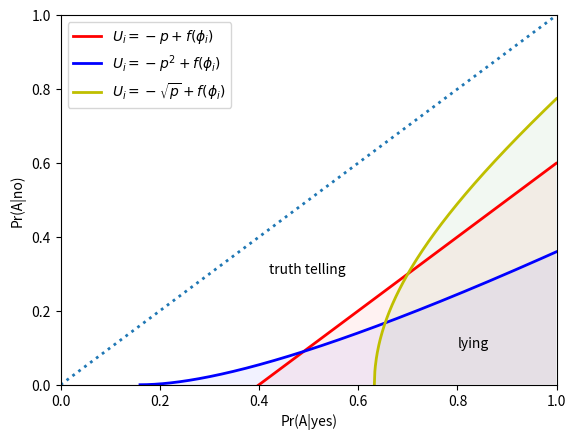
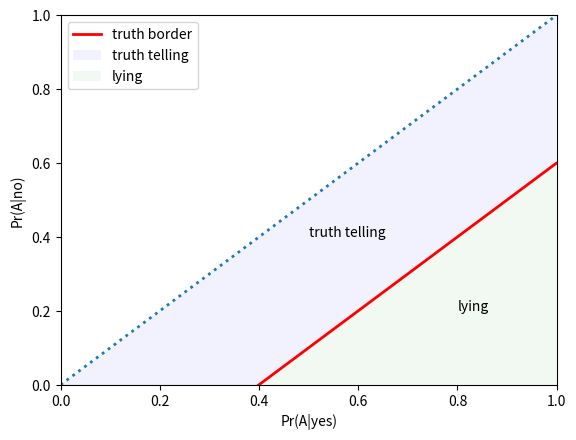
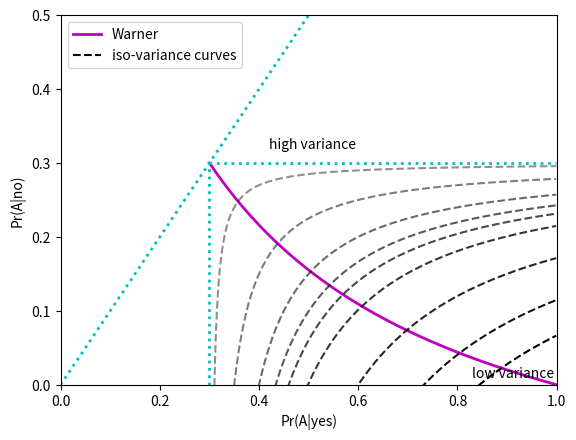
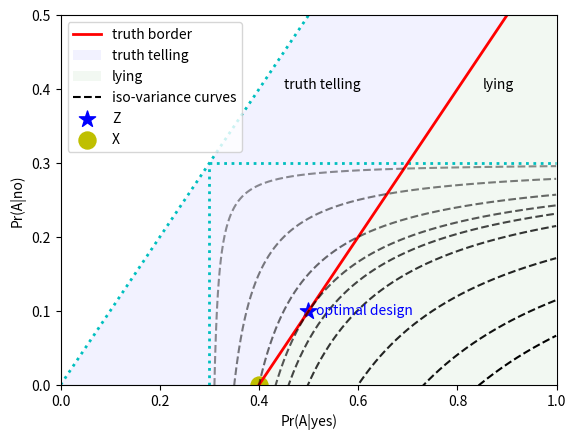
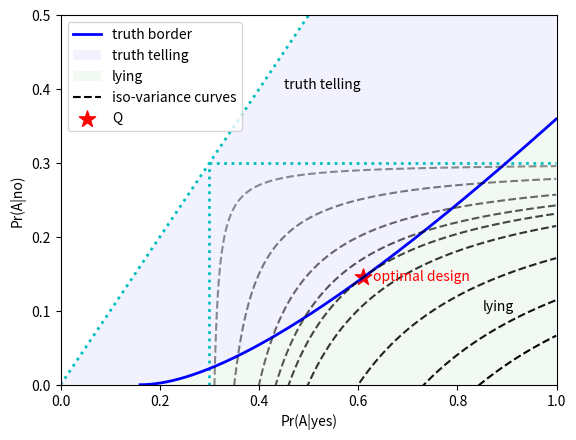

Python code for these plots, in order:
import matplotlib.pyplot as plt
import numpy as np

x1 = np.arange(0, 1, 0.001)
y1 = x1 - 0.4
x2 = np.arange(0.4**2, 1, 0.001)
y2 = (pow(x2, 0.5) - 0.4)**2
x3 = np.arange(0.4**0.5, 1, 0.001)
y3 = pow(x3**2 - 0.4, 0.5)

fig, ax = plt.subplots()
ax.plot(x1, y1, 'r-', lw=2, label=r'$U_i = -p + f(\phi_i)$')
ax.fill_between(x1, 0, y1, facecolor='red', alpha=0.05)
ax.plot(x2, y2, 'b-', lw=2, label=r'$U_i = -p^2 + f(\phi_i)$')
ax.fill_between(x2, 0, y2, facecolor='blue', alpha=0.05)
ax.plot(x3, y3, 'y-', lw=2, label=r'$U_i = -\sqrt{p} + f(\phi_i)$')
ax.fill_between(x3, 0, y3, facecolor='green', alpha=0.05)
ax.plot(x1, x1, ':', lw=2)
ax.set(xlim=(0, 1), ylim=(0, 1),
       xlabel='Pr(A|yes)', ylabel='Pr(A|no)')
ax.text(0.42, 0.3, "truth telling")
ax.text(0.8, 0.1, "lying")
ax.legend(loc='upper left')
plt.show()

x1 = np.arange(0, 1, 0.001)
y1 = x1 - 0.4
z1 = x1
z2 = 0

fig, ax = plt.subplots()
ax.plot(x1, y1, 'r-', lw=2, label='truth border')
ax.plot(x1, x1, ':', lw=2)
ax.fill_between(x1, y1, z1, facecolor='blue', alpha=0.05,
                label='truth telling')
ax.fill_between(x1, z2, y1, facecolor='green', alpha=0.05,
                label='lying')
ax.set(xlim=(0, 1), ylim=(0, 1),
       xlabel='Pr(A|yes)', ylabel='Pr(A|no)')
ax.text(0.5, 0.4, "truth telling")
ax.text(0.8, 0.2, "lying")
ax.legend(loc='upper left')
plt.show()

def plot_iso_variance_curves(π, n):
    nv = np.array([0.27, 0.34, 0.49, 0.74, 0.92, 1.1, 1.47, 2.94, 14.7])
    x = np.arange(0, 1, 0.001)
    x0 = np.arange(π, 1, 0.001)
    x2 = np.arange(0, π, 0.001)
    y1 = [π for i in x0]
    y2 = [π for i in x2]
    y0 = 1 / (1 + (x0 * (1 - π)**2) / ((1 - x0) * π**2))

    fig, ax = plt.subplots()
    ax.plot(x0, y0, 'm-', lw=2, label='Warner')
    ax.plot(x, x, 'c:', lw=2)
    ax.plot(x0, y1, 'c:', lw=2)
    ax.plot(y2, x2, 'c:', lw=2)
    for i in range(len(nv)):
        y = π - (π**2 * (1 - π)**2) / (n * (nv[i] / n) * (x0 - π + 1e-8))
        ax.plot(x0, y, 'k--', alpha=1 - 0.07 * i,
                label='iso-variance curves' if i == 0 else None)
    ax.set(xlim=(0, 1), ylim=(0, 0.5),
           xlabel='Pr(A|yes)', ylabel='Pr(A|no)')
    ax.text(0.42, 0.32, "high variance")
    ax.text(0.83, 0.01, "low variance")
    ax.legend(loc='upper left')
    plt.show()

plot_iso_variance_curves(π=0.3, n=100)

π = 0.3
n = 100
nv = [0.27, 0.34, 0.49, 0.74, 0.92, 1.1, 1.47, 2.94, 14.7]
x = np.arange(0, 1, 0.001)
y = x - 0.4
z = x
x0 = np.arange(π, 1, 0.001)
x2 = np.arange(0, π, 0.001)
y1 = [π for i in x0]
y2 = [π for i in x2]

fig, ax = plt.subplots()
ax.plot(x, x, 'c:', lw=2)
ax.plot(x0, y1, 'c:', lw=2)
ax.plot(y2, x2, 'c:', lw=2)
ax.plot(x, y, 'r-', lw=2, label='truth border')
ax.fill_between(x, y, z, facecolor='blue', alpha=0.05,
                label='truth telling')
ax.fill_between(x, 0, y, facecolor='green', alpha=0.05,
                label='lying')
for i in range(len(nv)):
    y = π - (π**2 * (1 - π)**2) / (n * (nv[i] / n) * (x0 - π + 1e-8))
    ax.plot(x0, y, 'k--', alpha=1 - 0.07 * i,
            label='iso-variance curves' if i == 0 else None)
ax.scatter(0.498, 0.1, c='b', marker='*', s=150, label='Z')
ax.scatter(0.4, 0, c='y', s=150, label='X')
ax.set(xlim=(0, 1), ylim=(0, 0.5),
       xlabel='Pr(A|yes)', ylabel='Pr(A|no)')
ax.text(0.45, 0.4, "truth telling")
ax.text(0.85, 0.4, "lying")
ax.text(0.515, 0.095, "optimal design", color='b')
ax.legend(loc='upper left')
plt.show()

def f(x):
    "Truth border under the Chaudhuri and Mukerjee assumption."
    return np.where(x < 0.16, 0.0, (np.sqrt(x) - 0.4)**2)

π = 0.3
n = 100
nv = [0.27, 0.34, 0.49, 0.74, 0.92, 1.1, 1.47, 2.94, 14.7]
x = np.arange(0, 1, 0.001)
y = f(x)
z = x
x0 = np.arange(π, 1, 0.001)
x2 = np.arange(0, π, 0.001)
y1 = [π for i in x0]
y2 = [π for i in x2]
x3 = np.arange(0.16, 1, 0.001)

fig, ax = plt.subplots()
ax.plot(x, x, 'c:', lw=2)
ax.plot(x0, y1, 'c:', lw=2)
ax.plot(y2, x2, 'c:', lw=2)
ax.plot(x3, f(x3), 'b-', lw=2, label='truth border')
ax.fill_between(x, y, z, facecolor='blue', alpha=0.05,
                label='truth telling')
ax.fill_between(x3, 0, f(x3), facecolor='green', alpha=0.05,
                label='lying')
for i in range(len(nv)):
    y = π - (π**2 * (1 - π)**2) / (n * (nv[i] / n) * (x0 - π + 1e-8))
    ax.plot(x0, y, 'k--', alpha=1 - 0.07 * i,
            label='iso-variance curves' if i == 0 else None)
ax.scatter(0.61, 0.146, c='r', marker='*', s=150, label='Q')
ax.set(xlim=(0, 1), ylim=(0, 0.5),
       xlabel='Pr(A|yes)', ylabel='Pr(A|no)')
ax.text(0.45, 0.4, "truth telling")
ax.text(0.85, 0.1, "lying")
ax.text(0.63, 0.141, "optimal design", color='r')
ax.legend(loc='upper left')
plt.show()
